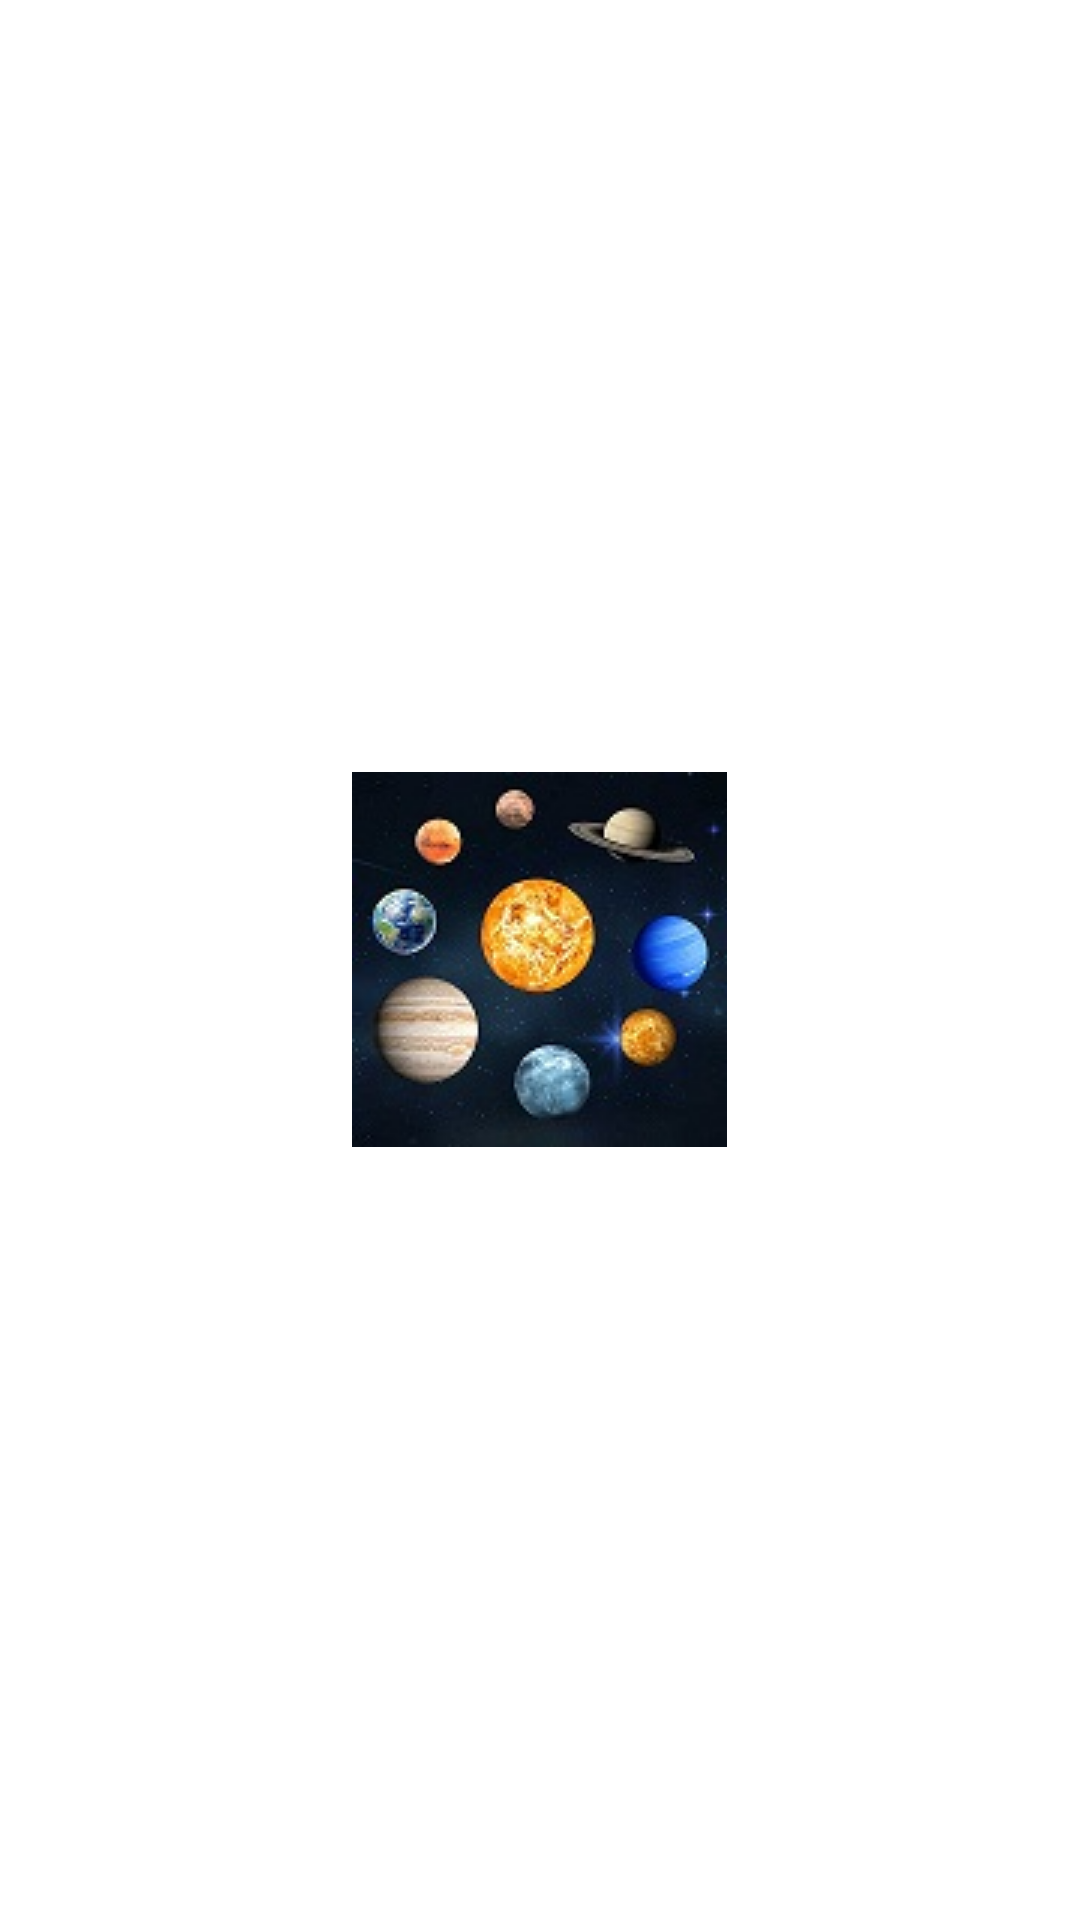

Write the Android layout XML for this screen, with the resource values it uses.
<!-- AndroidManifest.xml: application theme Theme.AndroidMaterialDesign -->
<!-- res/layout/activity_splash.xml -->
<?xml version="1.0" encoding="utf-8"?>
<FrameLayout xmlns:android="http://schemas.android.com/apk/res/android"
    android:layout_width="match_parent"
    android:layout_height="match_parent"
    xmlns:app="http://schemas.android.com/apk/res-auto">

    <androidx.appcompat.widget.AppCompatImageView
        android:id="@+id/splash_image_view"
        android:layout_width="wrap_content"
        android:layout_height="wrap_content"
        android:layout_gravity="center"
        app:srcCompat="@drawable/splash_background_drawable"/>

</FrameLayout>
<!-- resources referenced by this layout -->
<resources>
  <!-- drawable splash_background_drawable (drawable) -->
  <?xml version="1.0" encoding="utf-8"?>
  <layer-list xmlns:android="http://schemas.android.com/apk/res/android"
      android:opacity="opaque">
  
      <item android:drawable="@android:color/white"/>
      <item>
          <bitmap
              android:gravity="center"
              android:src="@drawable/splash_picture"/>
      </item>
  </layer-list>
  <style name="Theme.AndroidMaterialDesign" parent="Theme.MaterialComponents.DayNight.NoActionBar">
          
          <item name="colorPrimary">@color/purple_500</item>
          <item name="colorPrimaryVariant">@color/purple_700</item>
          <item name="colorOnPrimary">@color/white</item>
          
          <item name="colorSecondary">@color/teal_200</item>
          <item name="colorSecondaryVariant">@color/teal_700</item>
          <item name="colorOnSecondary">@color/black</item>
          
          <item name="android:statusBarColor" tools:targetApi="l">?attr/colorPrimaryVariant</item>
          
      </style>
  <!-- drawable splash_picture: jpg bitmap (drawable, 16849 bytes) -->
  <color name="purple_500">#FF6200EE</color>
  <color name="purple_700">#FF3700B3</color>
  <color name="white">#FFFFFFFF</color>
  <color name="teal_200">#FF03DAC5</color>
  <color name="teal_700">#FF018786</color>
  <color name="black">#FF000000</color>
</resources>
